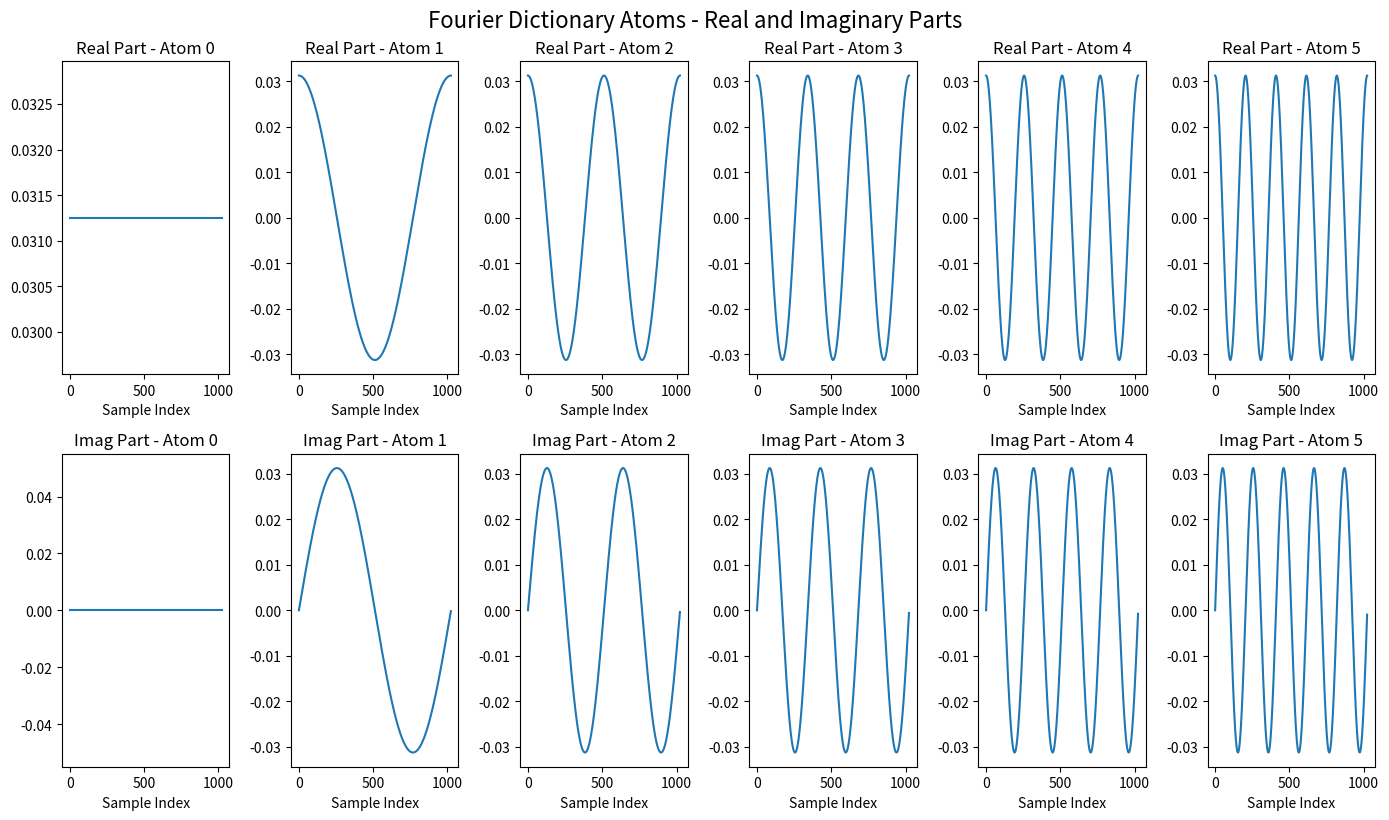

Generate this figure with matplotlib:
import numpy as np
import matplotlib.pyplot as plt

def create_fourier_dictionary(N, M=None):
    """
    Create a complex Fourier dictionary of size N x M.
    If M is None, use M = N (complete dictionary).
    """
    if M is None:
        M = N
    n = np.arange(N)
    k = np.arange(M)
    D = np.exp(2j * np.pi * np.outer(n, k) / N)  # complex exponentials
    D /= np.sqrt(N)  # normalize
    return D

# Parameters
N = 1024  # frame length
M = N     # dictionary size

# Create the dictionary
D = create_fourier_dictionary(N, M)

# Plot the real and imaginary parts of the first 6 atoms
num_atoms_to_plot = 6
plt.figure(figsize=(14, 8))
for i in range(num_atoms_to_plot):
    plt.subplot(2, num_atoms_to_plot, i+1)
    plt.plot(np.real(D[:, i]))
    plt.title(f'Real Part - Atom {i}')
    plt.xlabel('Sample Index')

    plt.subplot(2, num_atoms_to_plot, num_atoms_to_plot + i + 1)
    plt.plot(np.imag(D[:, i]))
    plt.title(f'Imag Part - Atom {i}')
    plt.xlabel('Sample Index')

plt.tight_layout()
plt.suptitle('Fourier Dictionary Atoms - Real and Imaginary Parts', y=1.02, fontsize=16)
plt.show()
# The Fourier dictionary is a set of complex exponentials that can be used for various signal processing tasks.
